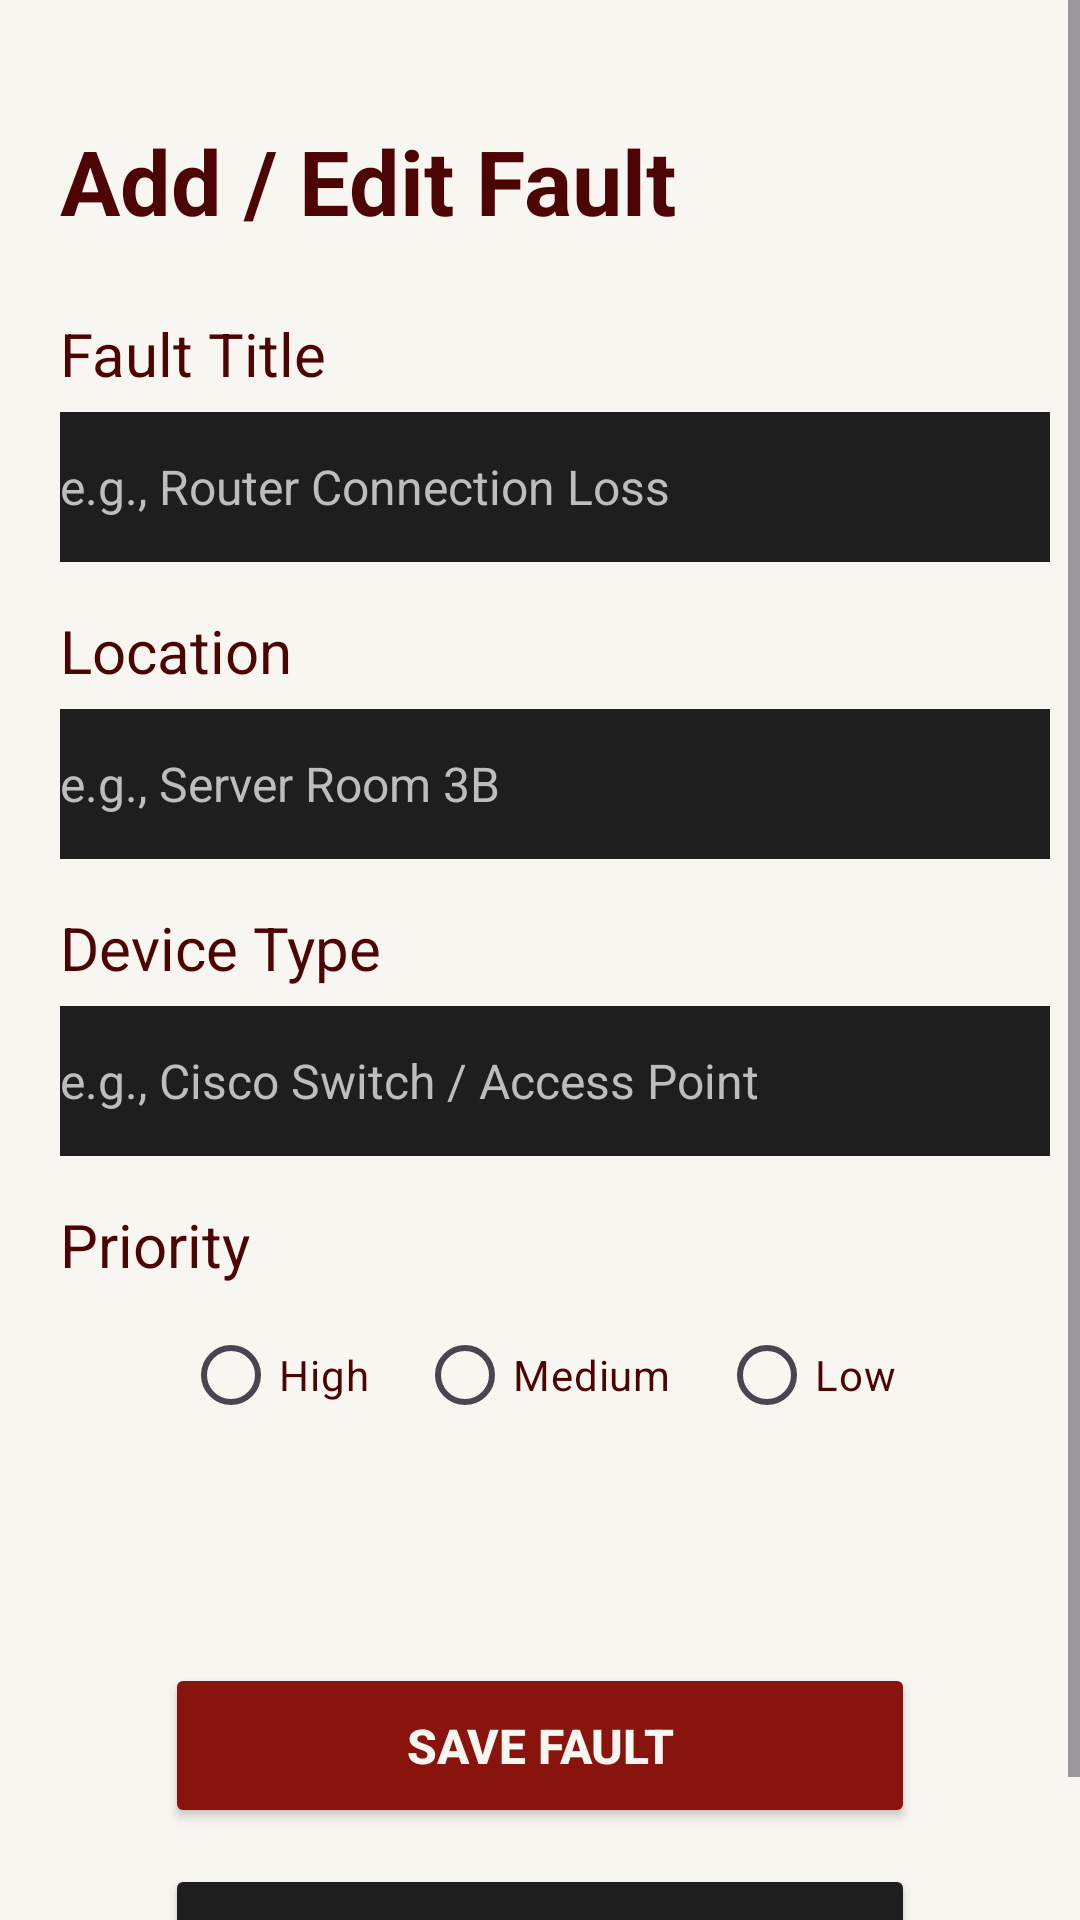

Reconstruct the res/layout file that produces this screen, plus the resources it refers to.
<!-- AndroidManifest.xml: application theme Theme.Trobleshooting_app -->
<!-- res/layout/activity_add_edit_page.xml -->
<?xml version="1.0" encoding="utf-8"?>
<ScrollView xmlns:android="http://schemas.android.com/apk/res/android"
    xmlns:tools="http://schemas.android.com/tools"
    android:id="@+id/main"
    android:layout_width="match_parent"
    android:layout_height="match_parent"
    android:background="#F8F6F0"
    android:fillViewport="true"
    tools:context=".Add_Edit_page">

    <LinearLayout
        android:layout_width="match_parent"
        android:layout_height="wrap_content"
        android:orientation="vertical"
        android:paddingBottom="20dp">

        <TextView
            android:layout_width="match_parent"
            android:layout_height="wrap_content"
            android:layout_marginTop="40dp"
            android:layout_marginBottom="24dp"
            android:layout_marginLeft="20dp"
            android:text="Add / Edit Fault"
            android:textColor="#4D0404"
            android:textSize="30sp"
            android:textStyle="bold" />

        <TextView
            android:layout_width="wrap_content"
            android:layout_height="wrap_content"
            android:layout_marginLeft="20dp"
            android:layout_marginBottom="6dp"
            android:text="Fault Title"
            android:textColor="#4D0404"
            android:textSize="20sp" />

        <EditText
            android:id="@+id/faultname"
            android:layout_width="match_parent"
            android:layout_height="50dp"
            android:layout_marginLeft="20dp"
            android:layout_marginRight="10dp"
            android:layout_marginBottom="16dp"
            android:background="#1E1E1E"
            android:hint="e.g., Router Connection Loss"
            android:textColor="#FFFFFF"
            android:textColorHint="#BDBDBD"
            android:textSize="16sp" />

        <TextView
            android:layout_width="wrap_content"
            android:layout_height="wrap_content"
            android:layout_marginLeft="20dp"
            android:layout_marginBottom="6dp"
            android:text="Location"
            android:textColor="#4D0404"
            android:textSize="20sp" />

        <EditText
            android:id="@+id/location"
            android:layout_width="match_parent"
            android:layout_height="50dp"
            android:layout_marginLeft="20dp"
            android:layout_marginRight="10dp"
            android:layout_marginBottom="16dp"
            android:background="#1E1E1E"
            android:hint="e.g., Server Room 3B"
            android:textColor="#FFFFFF"
            android:textColorHint="#BDBDBD"
            android:textSize="16sp" />

        <TextView
            android:layout_width="wrap_content"
            android:layout_height="wrap_content"
            android:layout_marginLeft="20dp"
            android:layout_marginBottom="6dp"
            android:text="Device Type"
            android:textColor="#4D0404"
            android:textSize="20sp" />

        <EditText
            android:id="@+id/type"
            android:layout_width="match_parent"
            android:layout_height="50dp"
            android:layout_marginLeft="20dp"
            android:layout_marginRight="10dp"
            android:layout_marginBottom="16dp"
            android:background="#1E1E1E"
            android:hint="e.g., Cisco Switch / Access Point"
            android:textColor="#FFFFFF"
            android:textColorHint="#BDBDBD"
            android:textSize="16sp" />

        <TextView
            android:layout_width="wrap_content"
            android:layout_height="wrap_content"
            android:layout_marginLeft="20dp"
            android:layout_marginBottom="6dp"
            android:text="Priority"
            android:textColor="#4D0404"
            android:textSize="20sp" />

        <RadioGroup
            android:id="@+id/priority"
            android:layout_width="match_parent"
            android:layout_height="wrap_content"
            android:layout_marginBottom="32dp"
            android:gravity="center"
            android:orientation="horizontal">

            <RadioButton
                android:id="@+id/High"
                android:layout_width="wrap_content"
                android:layout_height="wrap_content"
                android:layout_marginEnd="16dp"
                android:buttonTint="#D32F2F"
                android:text="High"
                android:textColor="#4D0404" />

            <RadioButton
                android:id="@+id/Medium"
                android:layout_width="wrap_content"
                android:layout_height="wrap_content"
                android:layout_marginEnd="16dp"
                android:buttonTint="#D32F2F"
                android:text="Medium"
                android:textColor="#4D0404" />

            <RadioButton
                android:id="@+id/Low"
                android:layout_width="wrap_content"
                android:layout_height="wrap_content"
                android:buttonTint="#D32F2F"
                android:text="Low"
                android:textColor="#4D0404" />

        </RadioGroup>

        <Button
            android:id="@+id/save"
            android:layout_width="250dp"
            android:layout_height="55dp"
            android:layout_gravity="center"
            android:layout_marginTop="40dp"
            android:backgroundTint="#89140D"
            android:text="Save Fault"
            android:textColor="#F8F6F0"
            android:textSize="16sp"
            android:textStyle="bold" />

        <Button
            android:id="@+id/cancel"
            android:layout_width="250dp"
            android:layout_height="50dp"
            android:layout_gravity="center"
            android:layout_marginTop="12dp"
            android:backgroundTint="#1E1E1E"
            android:text="Cancel"
            android:textColor="#F8F6F0"
            android:textSize="16sp"
            android:textStyle="bold" />

    </LinearLayout>

</ScrollView>
<!-- resources referenced by this layout -->
<resources>
  <style name="Theme.Trobleshooting_app" parent="Base.Theme.Trobleshooting_app" />
  <style name="Base.Theme.Trobleshooting_app" parent="Theme.Material3.DayNight.NoActionBar">
          
          
      </style>
</resources>
